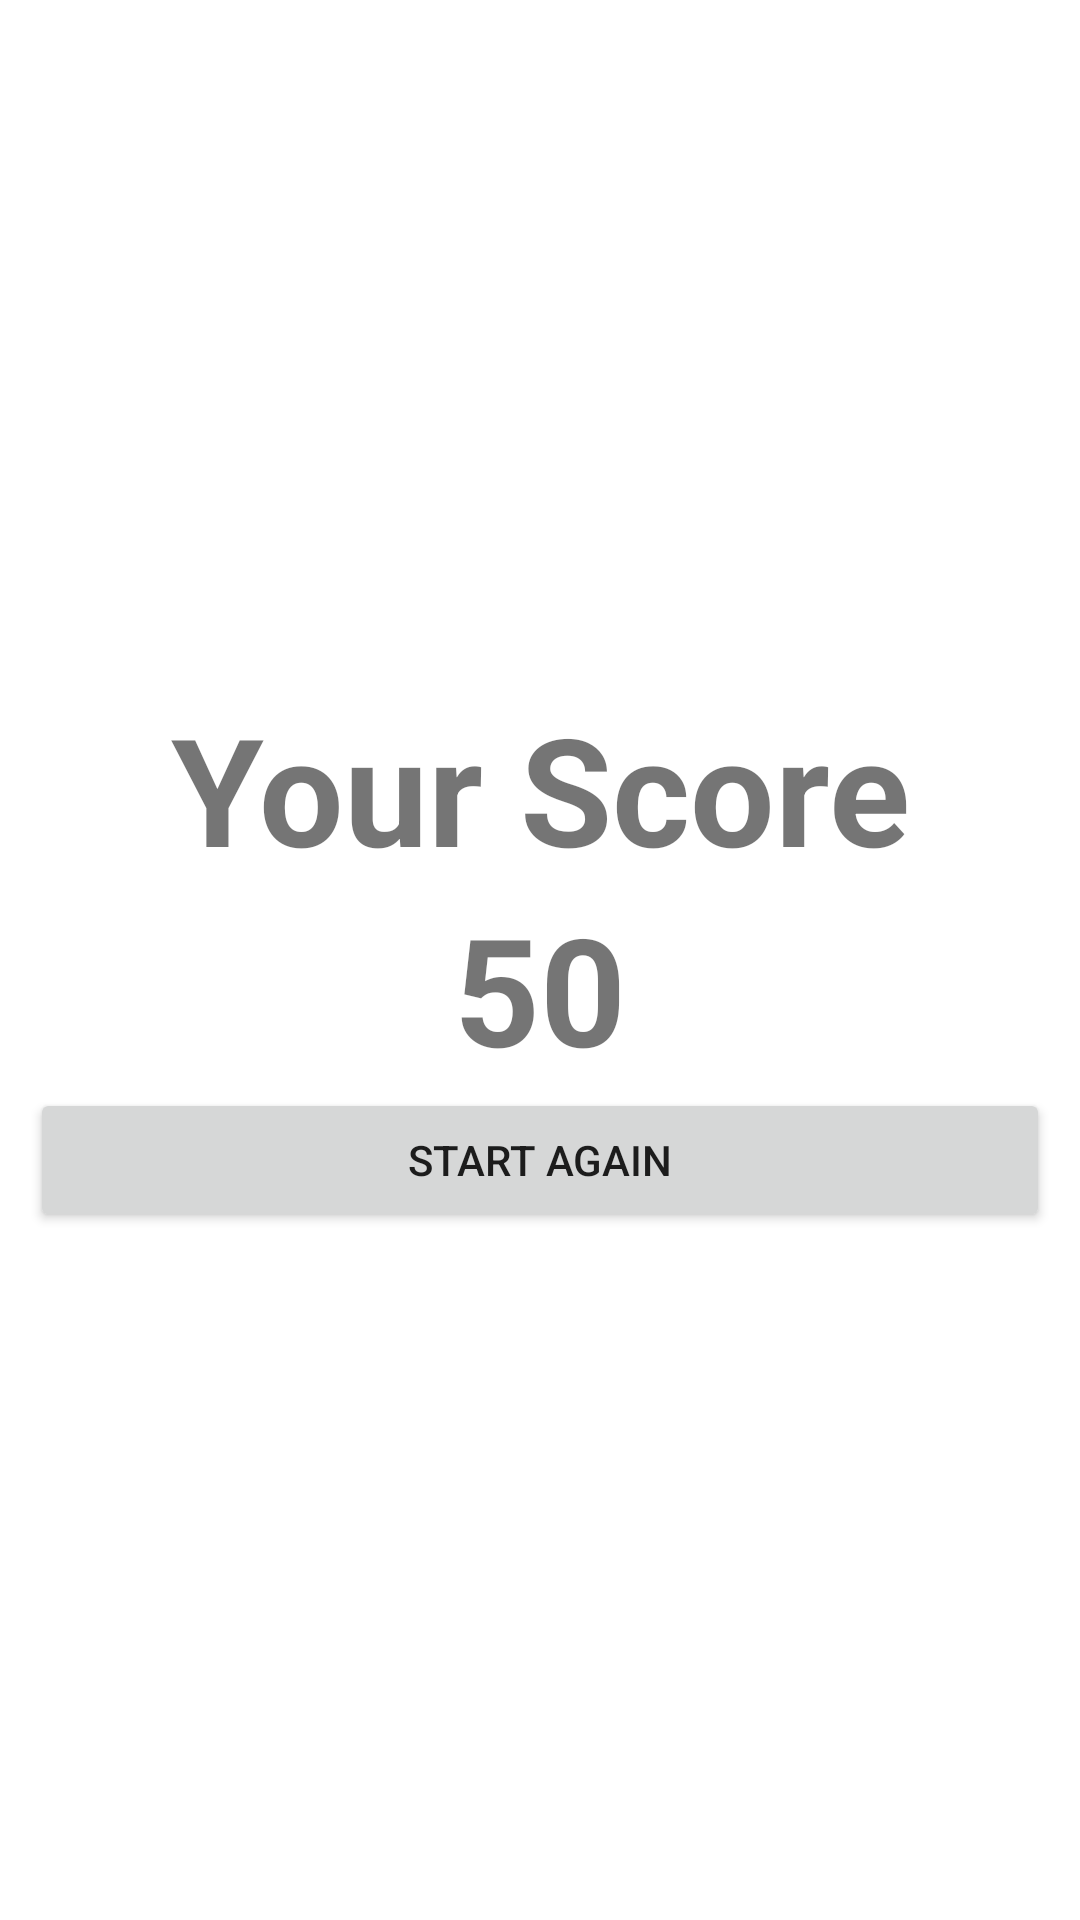

Produce the Android XML layout that renders to this screen, including the resource entries it uses.
<!-- AndroidManifest.xml: application theme Theme.Colormatch -->
<!-- res/layout/activity_score.xml -->
<?xml version="1.0" encoding="utf-8"?>
<androidx.constraintlayout.widget.ConstraintLayout xmlns:android="http://schemas.android.com/apk/res/android"
    xmlns:app="http://schemas.android.com/apk/res-auto"
    xmlns:tools="http://schemas.android.com/tools"
    android:id="@+id/main"
    android:layout_width="match_parent"
    android:layout_height="match_parent"
    tools:context=".ScoreActivity">

    <LinearLayout
        android:layout_width="match_parent"
        android:layout_height="match_parent"
        android:orientation="vertical"
        app:layout_constraintBottom_toBottomOf="parent"
        app:layout_constraintEnd_toEndOf="parent"
        app:layout_constraintStart_toStartOf="parent"
        app:layout_constraintTop_toTopOf="parent"
        android:gravity="center"
        android:padding="10dp">

        <TextView
            android:layout_width="match_parent"
            android:layout_height="wrap_content"
            android:text="@string/score_note"
            android:textAlignment="center"
            android:textSize="50sp"
            android:textStyle="bold"
            />

        <TextView
            android:id="@+id/txt_score"
            android:layout_width="match_parent"
            android:layout_height="wrap_content"
            android:text="50"
            android:textAlignment="center"
            android:textSize="50sp"
            android:textStyle="bold"

            />

        <Button
            android:id="@+id/btn_start_again"
            android:layout_width="match_parent"
            android:layout_height="wrap_content"
            android:text="Start again"
            />


    </LinearLayout>
</androidx.constraintlayout.widget.ConstraintLayout>
<!-- resources referenced by this layout -->
<resources>
  <string name="score_note">Your Score</string>
  <style name="Theme.Colormatch" parent="Theme.MaterialComponents.DayNight.NoActionBar">
          
          <item name="colorPrimary">@color/purple_500</item>
          <item name="colorPrimaryVariant">@color/purple_700</item>
          <item name="colorOnPrimary">@color/white</item>
          
          <item name="colorSecondary">@color/teal_200</item>
          <item name="colorSecondaryVariant">@color/teal_700</item>
          <item name="colorOnSecondary">@color/black</item>
          
          <item name="android:statusBarColor">?attr/colorPrimaryVariant</item>
          
      </style>
  <color name="purple_500">#FF6200EE</color>
  <color name="purple_700">#FF3700B3</color>
  <color name="white">#FFFFFFFF</color>
  <color name="teal_200">#FF03DAC5</color>
  <color name="teal_700">#FF018786</color>
  <color name="black">#FF000000</color>
</resources>
